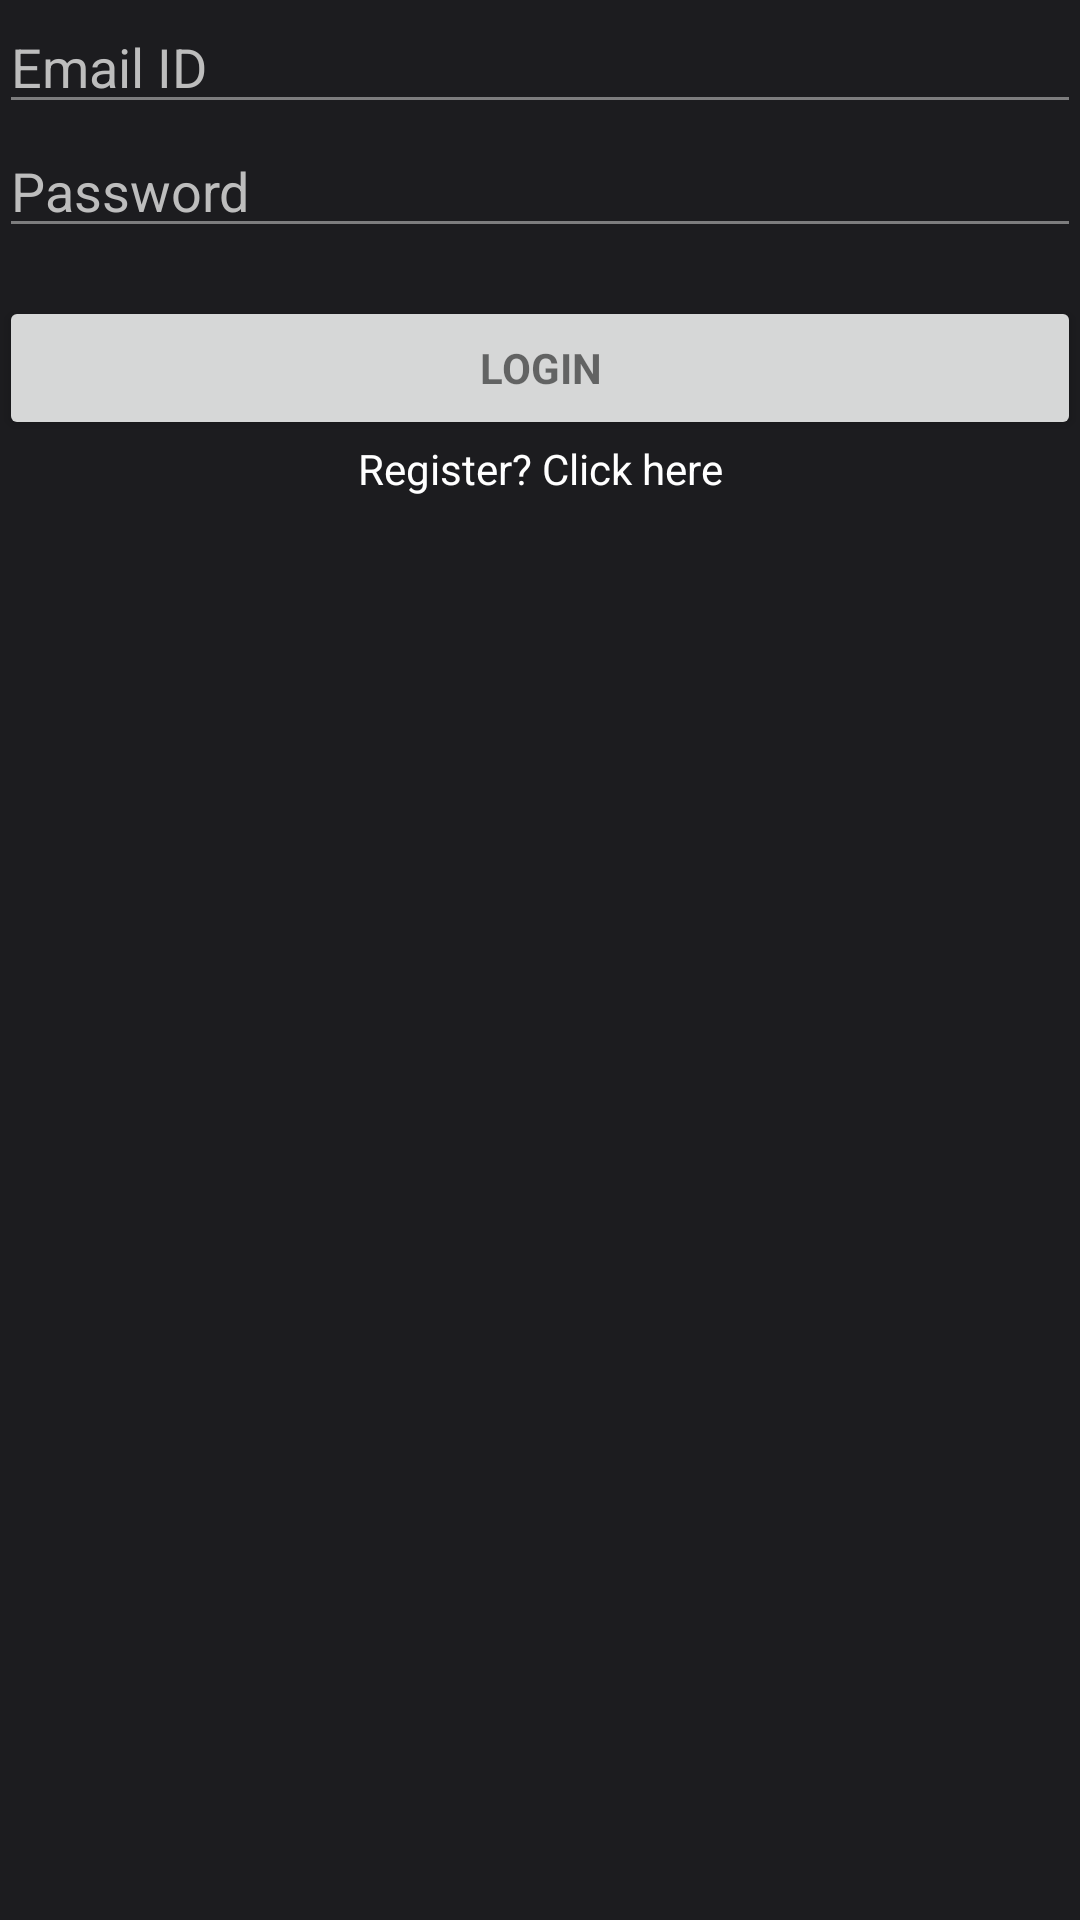

This screen was rendered from an Android layout file. Write that file and the resources it references.
<!-- AndroidManifest.xml: application theme AppTheme -->
<!-- res/layout/activity_login.xml -->
<?xml version="1.0" encoding="utf-8"?>
<LinearLayout xmlns:android="http://schemas.android.com/apk/res/android"
    xmlns:tools="http://schemas.android.com/tools"
    android:layout_width="match_parent"
    android:layout_height="match_parent"
    android:gravity="center_horizontal"
    android:orientation="vertical"
    android:paddingBottom="@dimen/activity_vertical_margin"
    android:paddingLeft="@dimen/activity_horizontal_margin"
    android:paddingRight="@dimen/activity_horizontal_margin"
    android:paddingTop="@dimen/activity_vertical_margin"
    tools:context="org.codedocs.codedocsapp.Login">
    
    <ProgressBar
        android:id="@+id/login_progress"
        style="?android:attr/progressBarStyleLarge"
        android:layout_width="wrap_content"
        android:layout_height="wrap_content"
        android:layout_marginBottom="8dp"
        android:visibility="gone" />

    <ScrollView
        android:id="@+id/login_form"
        android:layout_width="match_parent"
        android:layout_height="match_parent">

        <LinearLayout
            android:id="@+id/email_login_form"
            android:layout_width="match_parent"
            android:layout_height="wrap_content"
            android:orientation="vertical">


            <EditText
                android:layout_width="match_parent"
                android:layout_height="wrap_content"
                android:id="@+id/email_login"
                android:hint="@string/email_id"
                android:inputType="textEmailAddress"/>
            <EditText
                android:layout_width="match_parent"
                android:layout_height="wrap_content"
                android:id="@+id/password_login"
                android:hint="@string/password"
                android:inputType="textPassword"
                />

            <Button
                android:id="@+id/loginButton"
                style="?android:textAppearanceSmall"
                android:layout_width="match_parent"
                android:layout_height="wrap_content"
                android:layout_marginTop="16dp"
                android:text="@string/login"
                android:textStyle="bold" />
            <TextView
                android:layout_width="match_parent"
                android:layout_height="wrap_content"
                android:textAlignment="center"
                android:text="@string/register_click_here"
                android:id="@+id/registernow" />


        </LinearLayout>
    </ScrollView>
</LinearLayout>
<!-- resources referenced by this layout -->
<resources>
  <string name="email_id">Email ID</string>
  <string name="login">Login</string>
  <string name="password">Password</string>
  <string name="register_click_here">Register? Click here</string>
  <style name="AppTheme" parent="Theme.AppCompat.Light.DarkActionBar">
          
          <item name="colorPrimary">@color/darkbg</item>
          <item name="colorPrimaryDark">?attr/colorPrimary</item>
          <item name="colorAccent">@color/colorAccent</item>
          <item name="android:navigationBarColor">@color/lbg</item>
          <item name="android:colorForeground">#BDBDBD</item>
          <item name="android:colorBackground">?attr/colorPrimary</item>
          <item name="android:textColorHint">#BDBDBD</item>
          <item name="android:textColor">#ffffff</item>
          <item name="android:statusBarColor">?android:attr/navigationBarColor</item>
      </style>
  <color name="darkbg">#1c1c1f</color>
  <color name="colorAccent">#f44336</color>
  <color name="lbg">#2196f3</color>
</resources>
